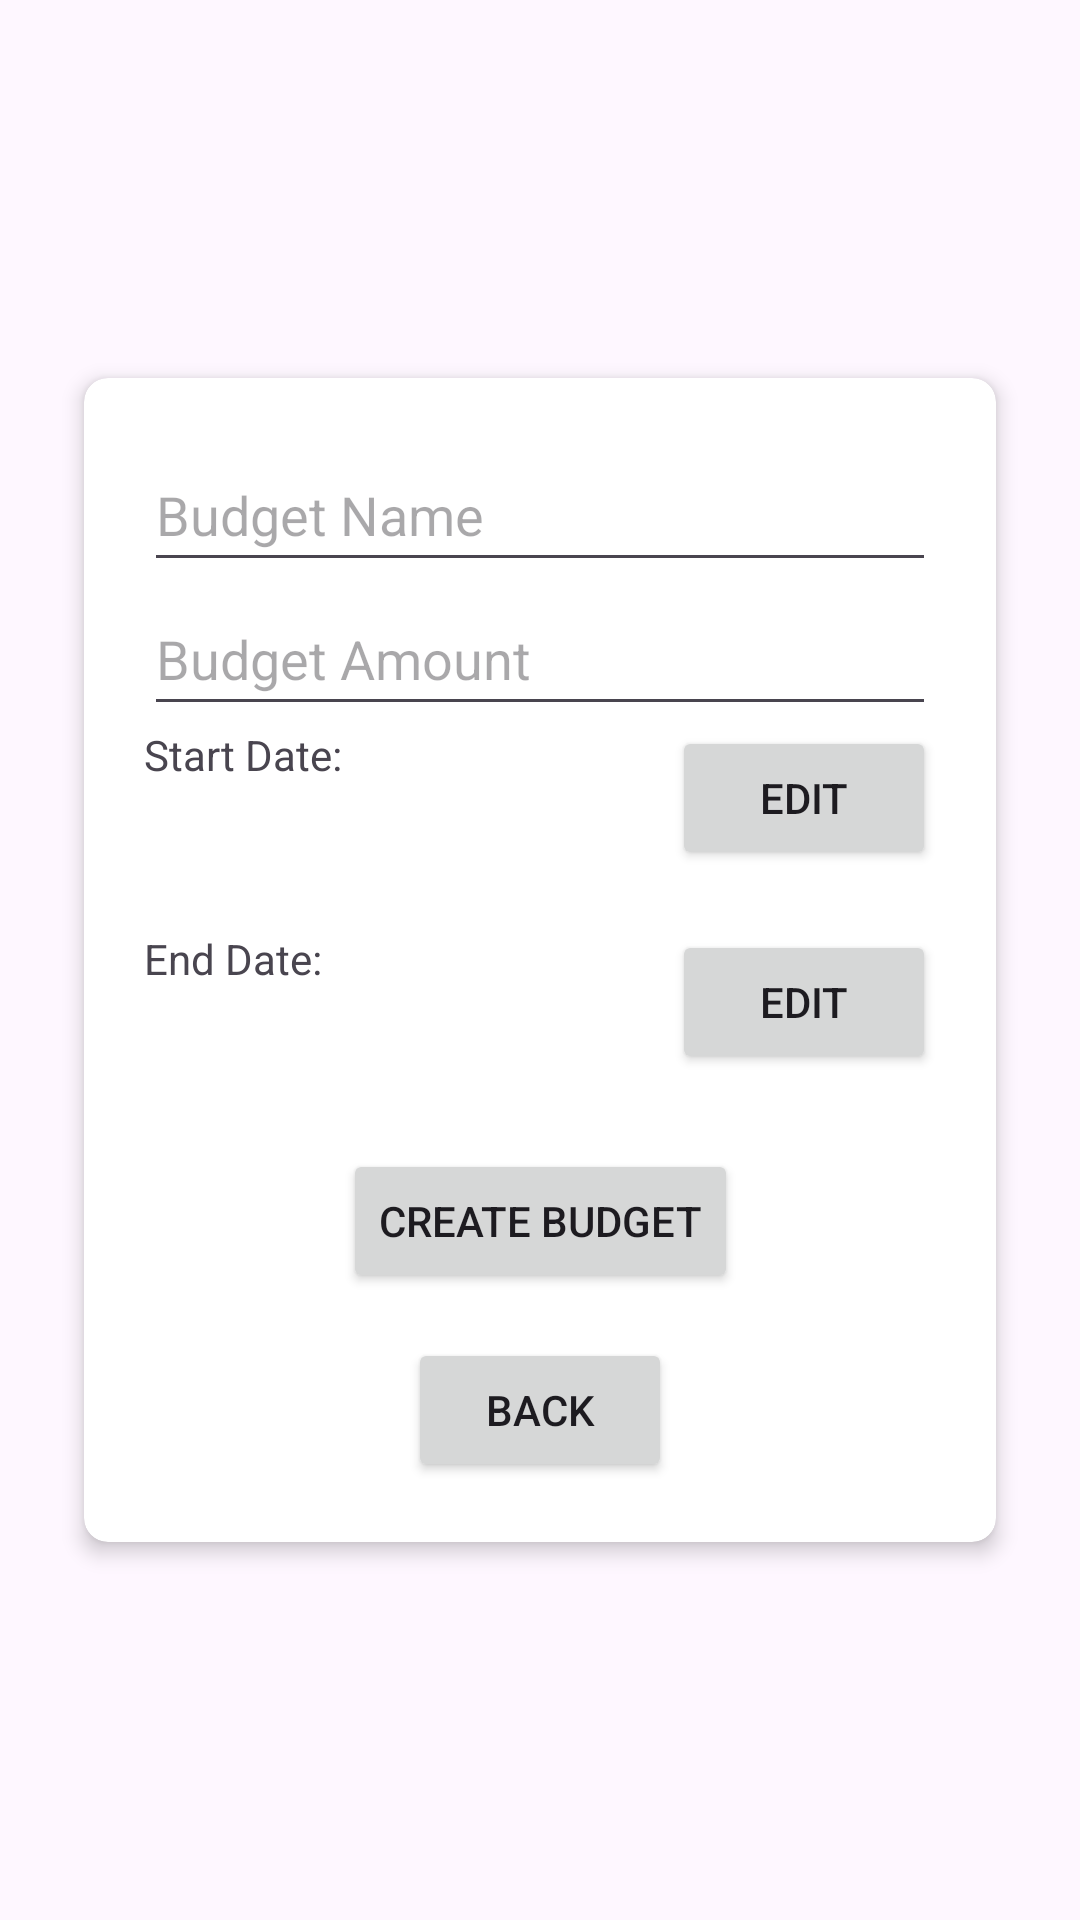

Write the Android layout XML for this screen, with the resource values it uses.
<!-- AndroidManifest.xml: application theme Theme.Budgetbrain -->
<!-- res/layout/fragment_create_budget.xml -->
<?xml version="1.0" encoding="utf-8"?>
<LinearLayout
    xmlns:android="http://schemas.android.com/apk/res/android"
    xmlns:app="http://schemas.android.com/apk/res-auto"
    xmlns:tools="http://schemas.android.com/tools"
    tools:context=".CreateBudgetFragment"
    android:layout_width="match_parent"
    android:layout_height="match_parent"
    android:orientation="vertical"
    android:paddingHorizontal="20dp"
    android:gravity="center"
    android:layout_gravity="center">

    <androidx.cardview.widget.CardView
        android:layout_width="match_parent"
        android:layout_height="wrap_content"
        android:layout_margin="8dp"
        app:cardBackgroundColor="@android:color/white"
        app:cardCornerRadius="8dp"
        app:cardElevation="4dp">

        <androidx.constraintlayout.widget.ConstraintLayout
            android:padding="20dp"
            android:layout_width="match_parent"
            android:layout_height="wrap_content">

            

            <EditText
                android:id="@+id/budgetNameEditText"
                android:layout_width="0dp"
                android:layout_height="wrap_content"
                android:hint="@string/hint_budget_name"
                android:minHeight="48dp"
                app:layout_constraintTop_toTopOf="parent"
                app:layout_constraintStart_toStartOf="parent"
                app:layout_constraintEnd_toEndOf="parent"/>

            <EditText
                android:id="@+id/budgetAmountEditText"
                android:layout_width="0dp"
                android:layout_height="wrap_content"
                android:hint="@string/hint_budget_amount"
                android:minHeight="48dp"
                android:inputType="numberDecimal"
                app:layout_constraintTop_toBottomOf="@id/budgetNameEditText"
                app:layout_constraintStart_toStartOf="parent"
                app:layout_constraintEnd_toEndOf="parent"/>

            <TextView
                android:id="@+id/startlbl"
                android:layout_width="wrap_content"
                android:layout_height="wrap_content"
                app:layout_constraintTop_toBottomOf="@id/budgetAmountEditText"
                app:layout_constraintStart_toStartOf="parent"
                android:text="@string/label_start_date"/>

            <TextView
                android:id="@+id/startValueLbl"
                android:layout_width="wrap_content"
                android:layout_height="wrap_content"
                app:layout_constraintTop_toBottomOf="@id/startlbl"
                app:layout_constraintStart_toStartOf="parent"
                android:text=""/>

            <Button
                android:id="@+id/startDateBtn"
                android:layout_width="wrap_content"
                android:minHeight="48dp"
                android:layout_height="wrap_content"
                android:text="@string/button_edit"
                app:layout_constraintTop_toTopOf="@id/startlbl"
                app:layout_constraintEnd_toEndOf="parent"/>

            <TextView
                android:id="@+id/endlbl"
                android:layout_width="wrap_content"
                android:layout_height="wrap_content"
                app:layout_constraintTop_toBottomOf="@id/startDateBtn"
                app:layout_constraintStart_toStartOf="parent"
                android:text="@string/label_end_date"
                android:layout_marginTop="20dp"/>

            <TextView
                android:id="@+id/endValueLbl"
                android:layout_width="wrap_content"
                android:layout_height="wrap_content"
                app:layout_constraintTop_toBottomOf="@id/endlbl"
                app:layout_constraintStart_toStartOf="parent"
                android:text=""/>

            <Button
                android:id="@+id/endDateBtn"
                android:layout_width="wrap_content"
                android:minHeight="48dp"
                android:layout_height="wrap_content"
                android:text="@string/button_edit"
                app:layout_constraintTop_toTopOf="@id/endlbl"
                app:layout_constraintEnd_toEndOf="parent"/>

            <Button
                android:id="@+id/createBudgetButton"
                android:layout_width="wrap_content"
                android:layout_height="wrap_content"
                android:text="@string/button_create_budget"
                app:layout_constraintTop_toBottomOf="@id/endDateBtn"
                app:layout_constraintStart_toStartOf="parent"
                app:layout_constraintEnd_toEndOf="parent"
                android:layout_marginTop="25dp"/>

            
            <Button
                android:id="@+id/backButton"
                android:layout_width="wrap_content"
                android:layout_height="wrap_content"
                android:text="@string/button_back"
                app:layout_constraintTop_toBottomOf="@id/createBudgetButton"
                app:layout_constraintStart_toStartOf="parent"
                app:layout_constraintEnd_toEndOf="parent"
                android:layout_marginTop="15dp"/>

        </androidx.constraintlayout.widget.ConstraintLayout>
    </androidx.cardview.widget.CardView>

</LinearLayout>
<!-- resources referenced by this layout -->
<resources>
  <string name="button_back">Back</string>
  <string name="button_create_budget">Create Budget</string>
  <string name="button_edit">Edit</string>
  <string name="hint_budget_amount">Budget Amount</string>
  <string name="hint_budget_name">Budget Name</string>
  <string name="label_end_date">End Date:</string>
  <string name="label_start_date">Start Date:</string>
  <style name="Theme.Budgetbrain" parent="Base.Theme.Budgetbrain" />
  <style name="Base.Theme.Budgetbrain" parent="Theme.Material3.DayNight.NoActionBar">
          
          
      </style>
</resources>
